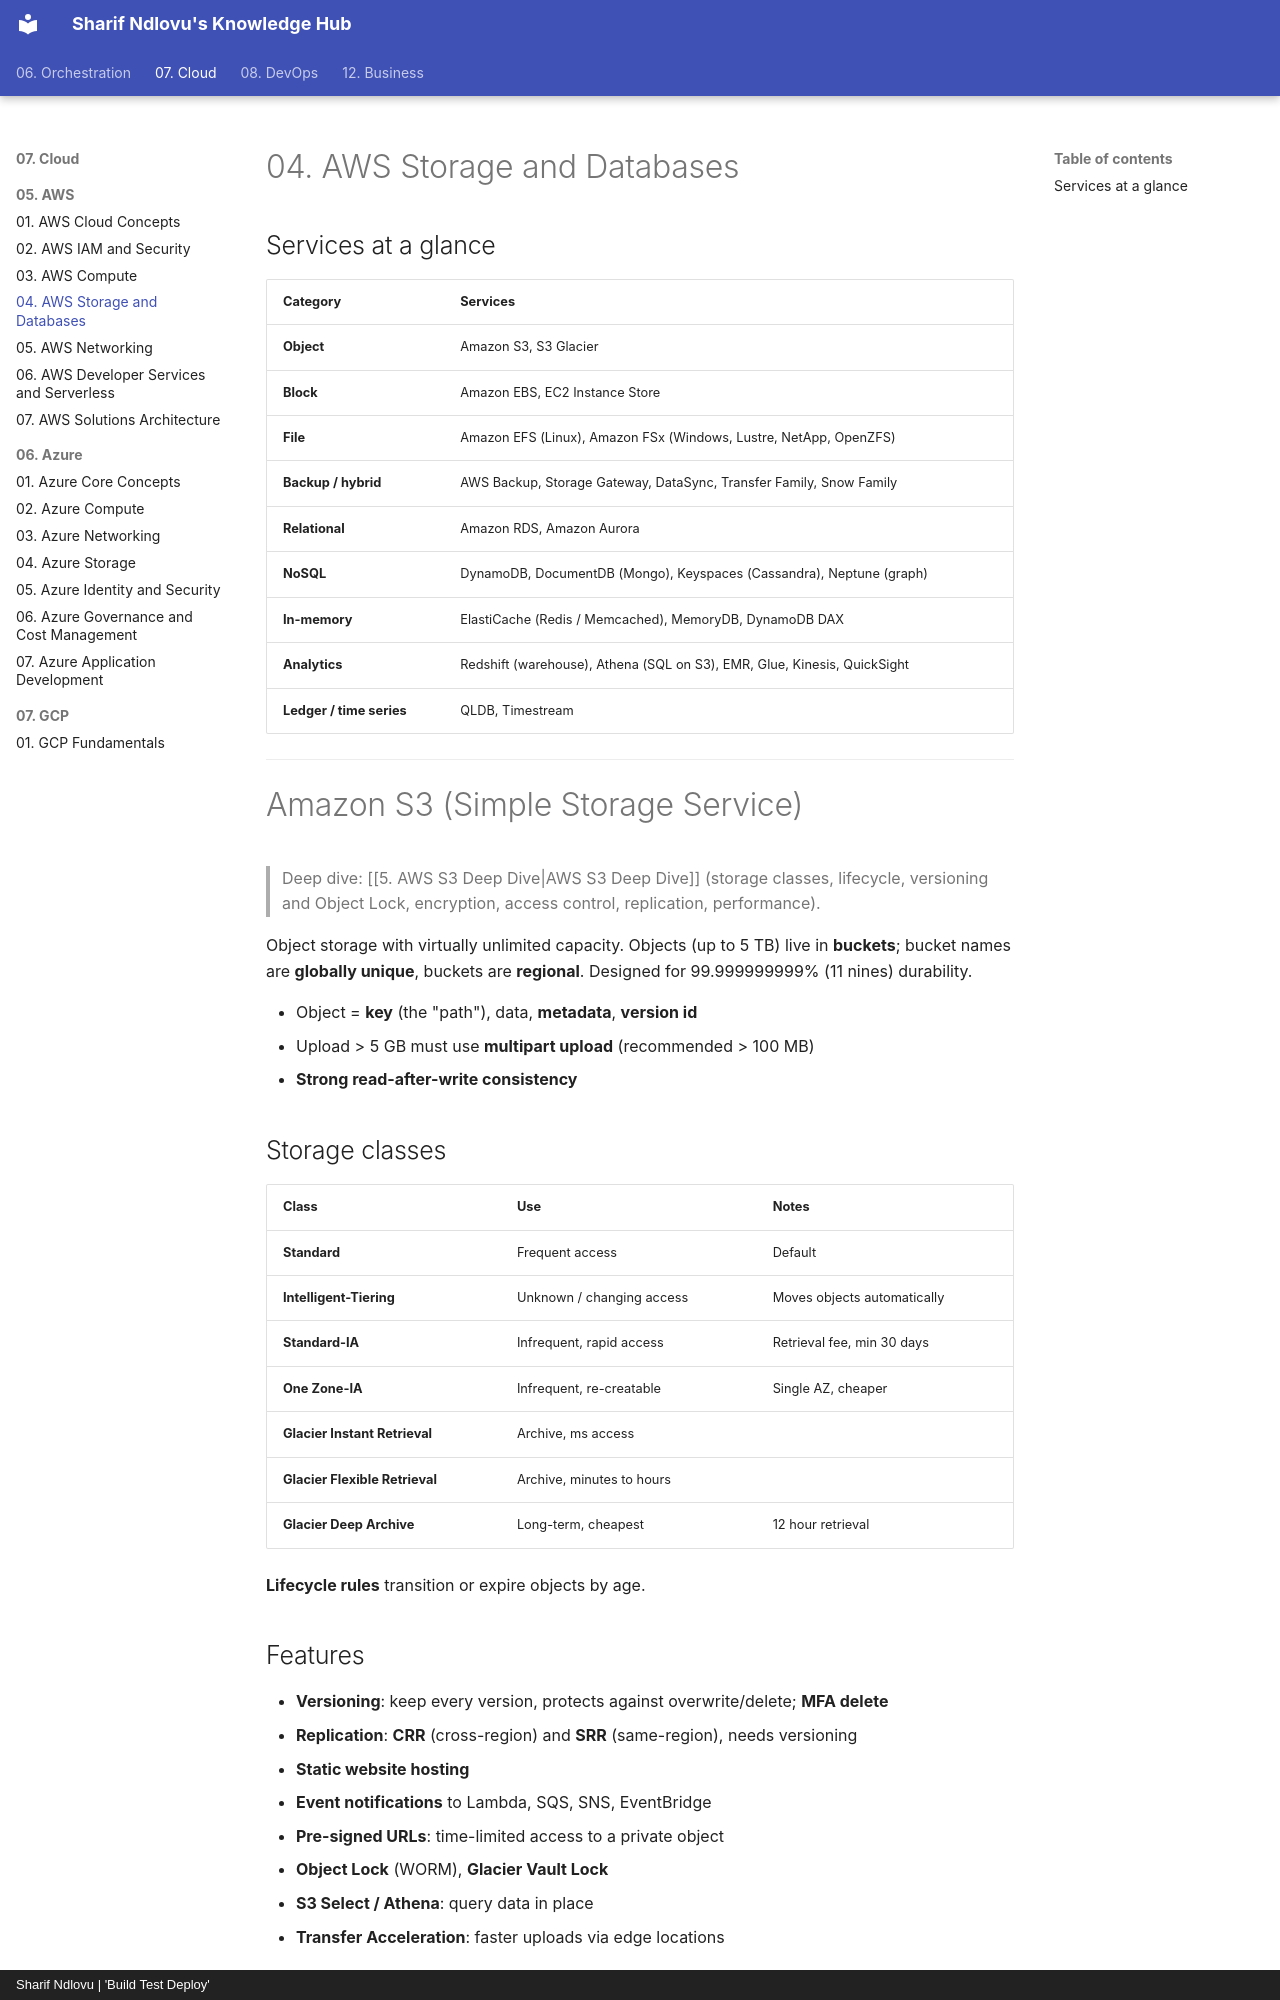

repository: sharifndlovu123/knowledge_base_map · page: 07. Cloud/05. AWS/4. AWS Storage and Databases.html · generator: mkdocs · copyright: Sharif Ndlovu | 'Build Test Deploy'

# 04. AWS Storage and Databases

## Services at a glance

| Category | Services |
| -------- | -------- |
| **Object** | Amazon S3, S3 Glacier |
| **Block** | Amazon EBS, EC2 Instance Store |
| **File** | Amazon EFS (Linux), Amazon FSx (Windows, Lustre, NetApp, OpenZFS) |
| **Backup / hybrid** | AWS Backup, Storage Gateway, DataSync, Transfer Family, Snow Family |
| **Relational** | Amazon RDS, Amazon Aurora |
| **NoSQL** | DynamoDB, DocumentDB (Mongo), Keyspaces (Cassandra), Neptune (graph) |
| **In-memory** | ElastiCache (Redis / Memcached), MemoryDB, DynamoDB DAX |
| **Analytics** | Redshift (warehouse), Athena (SQL on S3), EMR, Glue, Kinesis, QuickSight |
| **Ledger / time series** | QLDB, Timestream |

---

# Amazon S3 (Simple Storage Service)

> Deep dive: [[5. AWS S3 Deep Dive|AWS S3 Deep Dive]] (storage classes, lifecycle, versioning and Object Lock, encryption, access control, replication, performance).

Object storage with virtually unlimited capacity. Objects (up to 5 TB) live in **buckets**; bucket names are **globally unique**, buckets are **regional**. Designed for 99.999999999% (11 nines) durability.

- Object = **key** (the "path"), data, **metadata**, **version id**
- Upload > 5 GB must use **multipart upload** (recommended > 100 MB)
- **Strong read-after-write consistency**

## Storage classes

| Class | Use | Notes |
| ----- | --- | ----- |
| **Standard** | Frequent access | Default |
| **Intelligent-Tiering** | Unknown / changing access | Moves objects automatically |
| **Standard-IA** | Infrequent, rapid access | Retrieval fee, min 30 days |
| **One Zone-IA** | Infrequent, re-creatable | Single AZ, cheaper |
| **Glacier Instant Retrieval** | Archive, ms access | |
| **Glacier Flexible Retrieval** | Archive, minutes to hours | |
| **Glacier Deep Archive** | Long-term, cheapest | 12 hour retrieval |

**Lifecycle rules** transition or expire objects by age.
